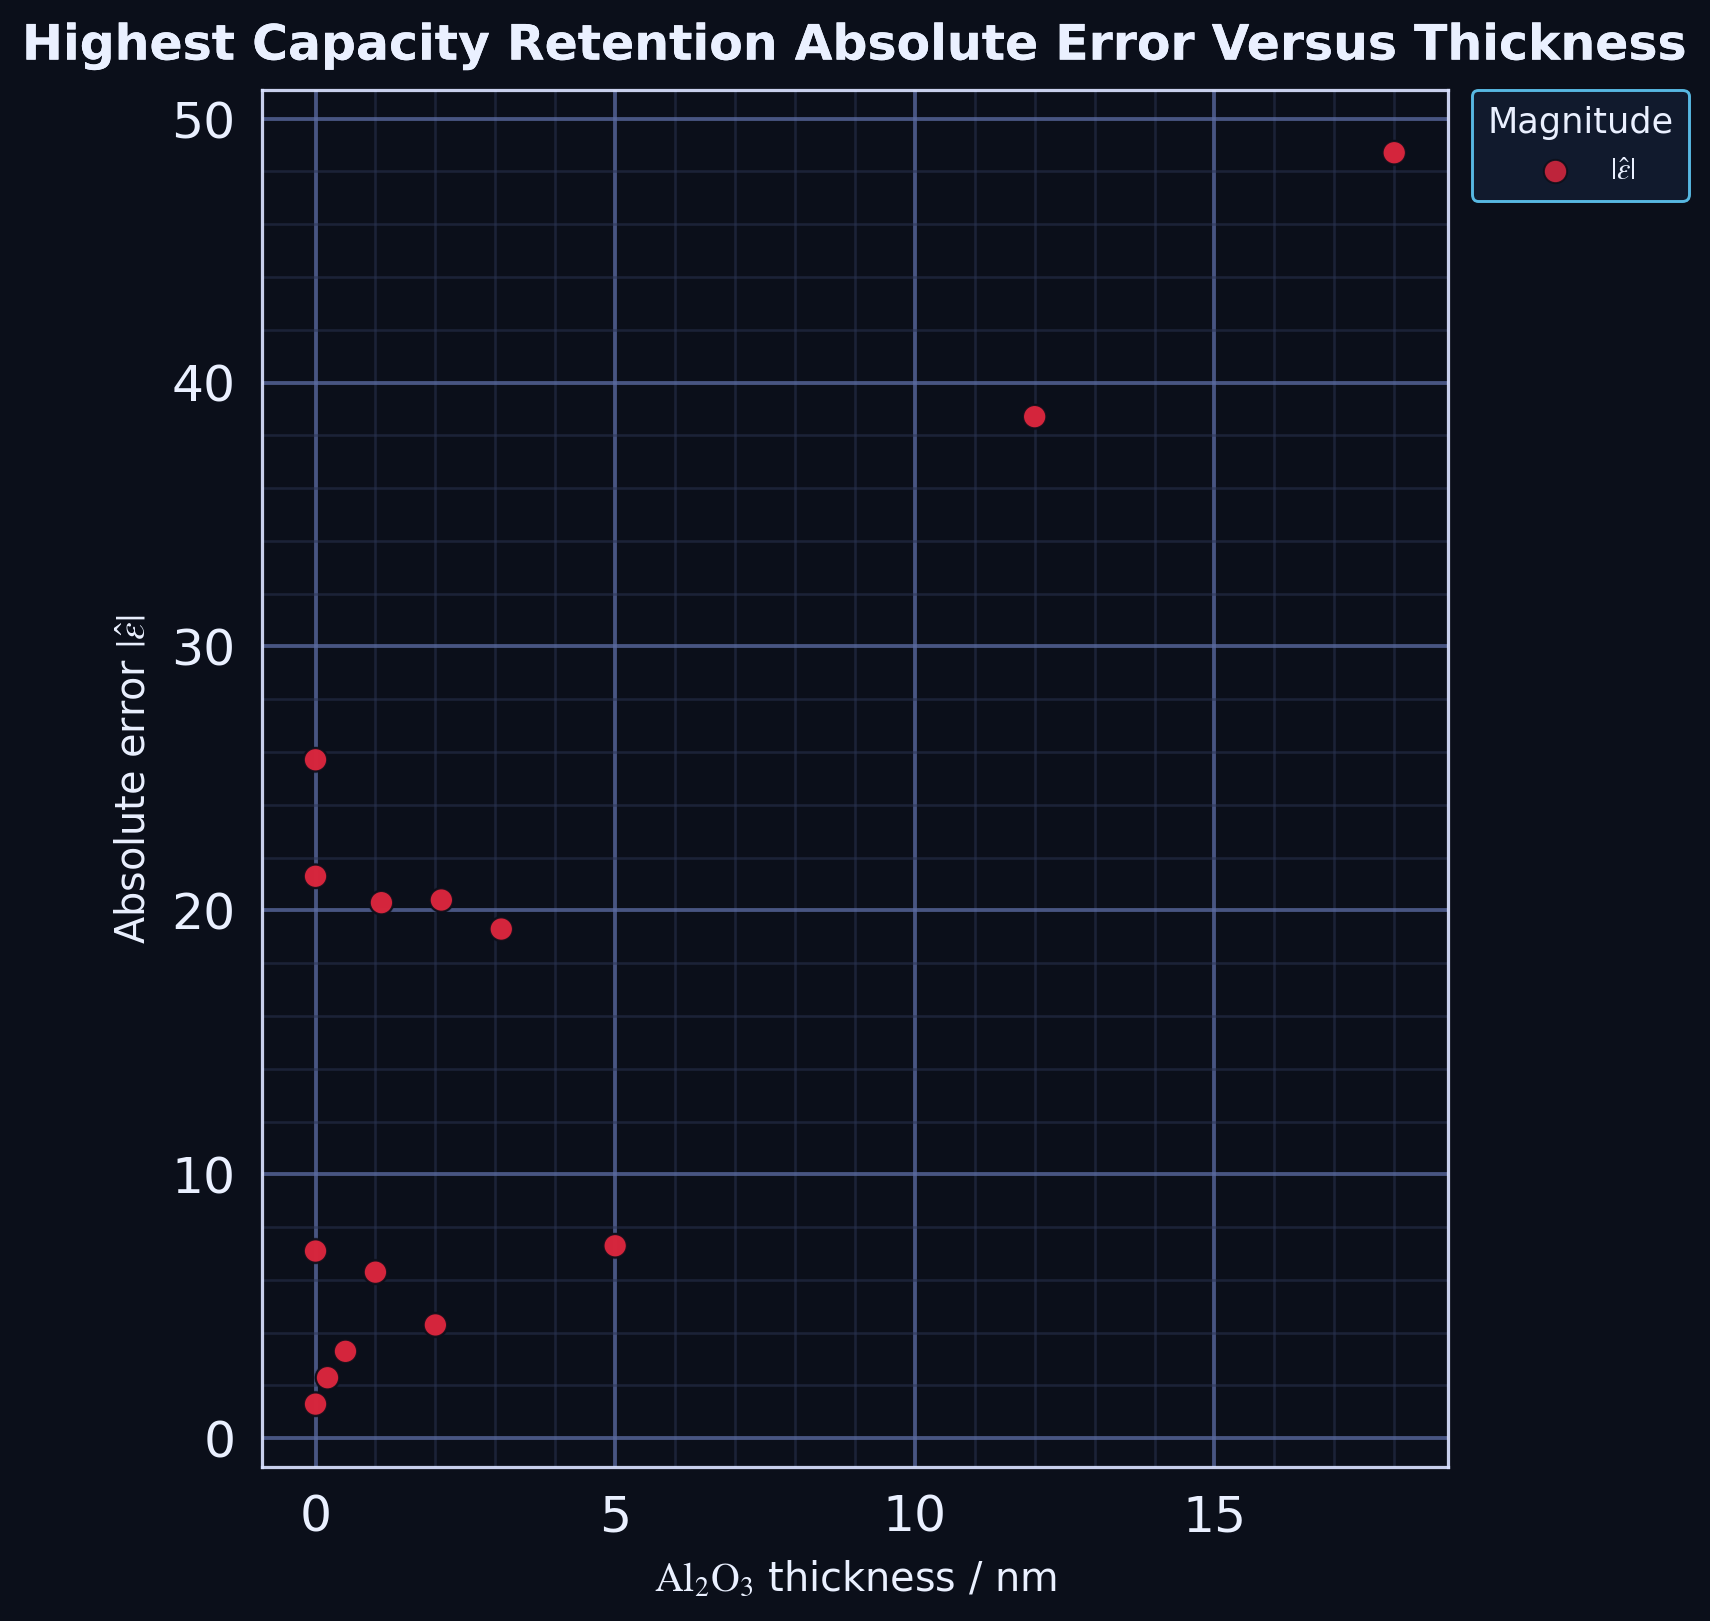

The file beside this chart, header and first rows:
series, thickness_nm, absolute_error
point, 0.0, 25.71
point, 12.0, 38.71
point, 18.0, 48.71
point, 0.0, 21.29
point, 1.1, 20.29
point, 2.1, 20.39
point, 3.1, 19.29
point, 0.0, 1.293
point, 0.2, 2.293
point, 0.5, 3.293
point, 1.0, 6.293
point, 2.0, 4.293
point, 0.0, 7.093
point, 5.0, 7.293
